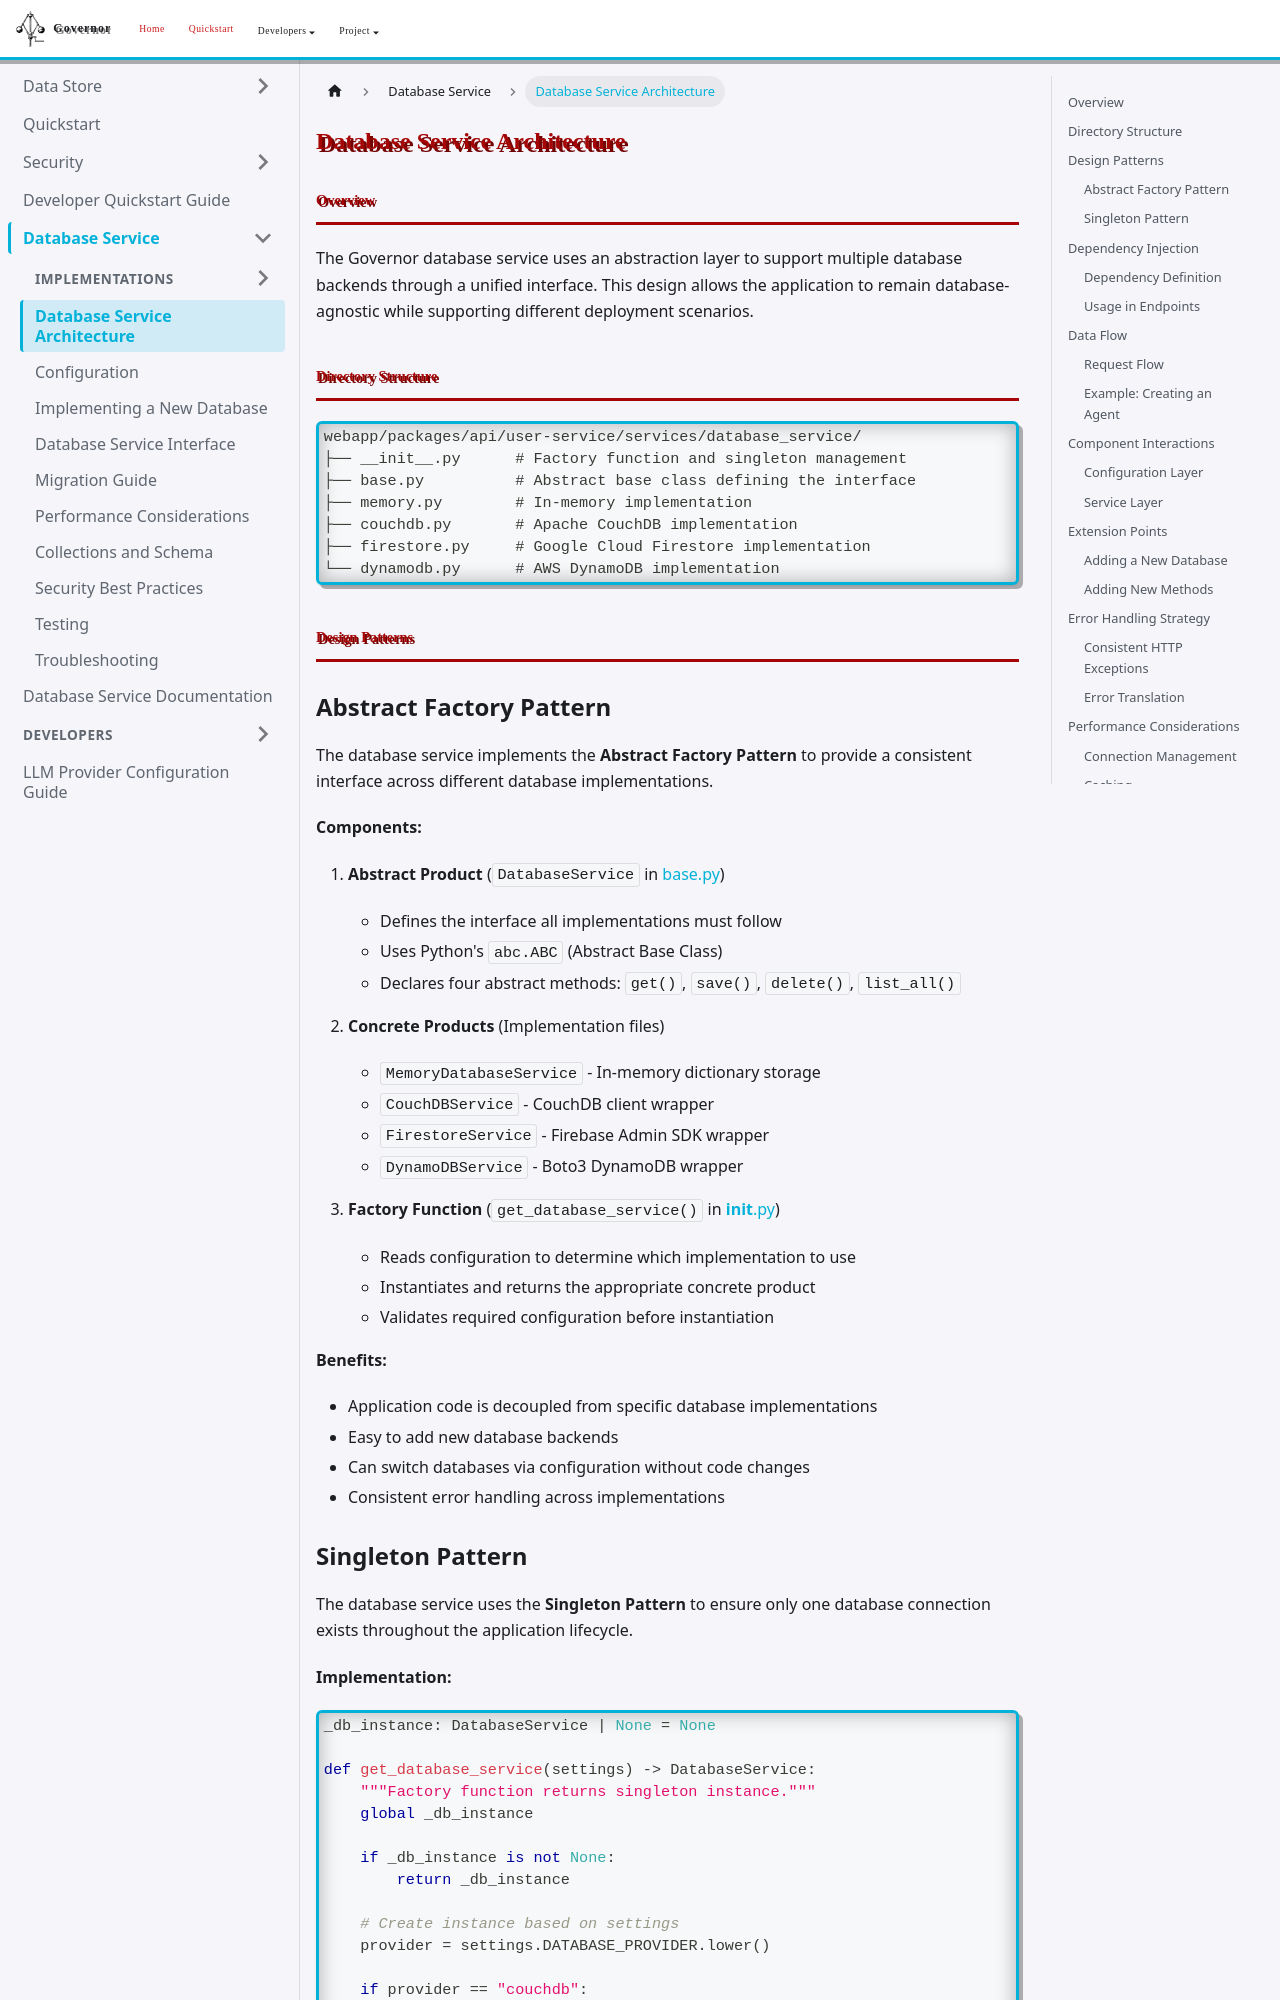

repository: apache/rai-governor · page: docs/database-service/architecture/index.html · generator: docusaurus

# Database Service Architecture

## Overview

The Governor database service uses an abstraction layer to support multiple database backends through a unified interface. This design allows the application to remain database-agnostic while supporting different deployment scenarios.

## Directory Structure

```
webapp/packages/api/user-service/services/database_service/
├── __init__.py      # Factory function and singleton management
├── base.py          # Abstract base class defining the interface
├── memory.py        # In-memory implementation
├── couchdb.py       # Apache CouchDB implementation
├── firestore.py     # Google Cloud Firestore implementation
└── dynamodb.py      # AWS DynamoDB implementation
```

## Design Patterns
